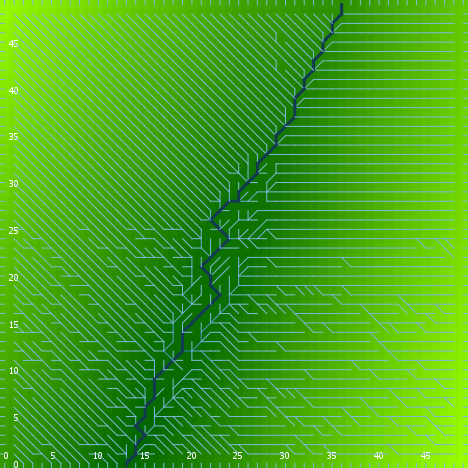

Source data for this figure (header and first rows):
export-world data (NetLogo 6.0.4)
land.nlogo
01/13/2020 23:39:28:687 +0000
RANDOM STATE
0 0 -1727483681 588 0.5386216056138752 f…
GLOBALS
min-pxcor, max-pxcor, min-pycor, max-pycor, perspective, subject, nextIndex, directed-links, ticks, algorithm-style, continentality, display-mode, do-fill-sinks, elevationdistribution, elevationnoise, elevationsmoothstep, featureanglerange, landoceanratio, maxdist, maxelevation, minelevation, numcontinents, numoceans, numranges
0, 49, 0, 49, 0, nobody, 2600, "UNDIRECTED", -1, "C#", 2435, "terrain", true, [10.043987584004867 11.338790145698137 1…, 0.3409, 1, 4.222, 1, 34.65, 13.53, 0.1193, 4, 9, 0
TURTLES
who, color, heading, xcor, ycor, shape, label, label-color, breed, hidden?, size, pen-size, pen-mode, points
0, 115, 159, 5, 25, "default", "", 9.9, {breed flowholders}, true, 1, 1, "up", 
1, 25, 1, 41, 19, "default", "", 9.9, {breed flowholders}, true, 1, 1, "up", 
2, 95, 313, 27, 9, "default", "", 9.9, {breed flowholders}, true, 1, 1, "up", 
3, 105, 267, 42, 17, "default", "", 9.9, {breed flowholders}, true, 1, 1, "up", 
4, 15, 117, 44, 48, "default", "", 9.9, {breed flowholders}, true, 1, 1, "up", 
5, 25, 54, 22, 27, "default", "", 9.9, {breed flowholders}, true, 1, 1, "up", 
6, 45, 94, 13, 18, "default", "", 9.9, {breed flowholders}, true, 1, 1, "up", 
7, 25, 43, 33, 23, "default", "", 9.9, {breed flowholders}, true, 1, 1, "up", 
8, 25, 249, 41, 44, "default", "", 9.9, {breed flowholders}, true, 1, 1, "up", 
9, 85, 311, 9, 48, "default", "", 9.9, {breed flowholders}, true, 1, 1, "up", 
10, 85, 148, 26, 28, "default", "", 9.9, {breed flowholders}, true, 1, 1, "up", 
11, 85, 101, 1, 11, "default", "", 9.9, {breed flowholders}, true, 1, 1, "up", 
12, 45, 0, 43, 17, "default", "", 9.9, {breed flowholders}, true, 1, 1, "up", 
13, 125, 143, 27, 12, "default", "", 9.9, {breed flowholders}, true, 1, 1, "up", 
14, 65, 211, 24, 36, "default", "", 9.9, {breed flowholders}, true, 1, 1, "up", 
15, 85, 5, 4, 17, "default", "", 9.9, {breed flowholders}, true, 1, 1, "up", 
16, 135, 55, 4, 37, "default", "", 9.9, {breed flowholders}, true, 1, 1, "up", 
17, 5, 85, 11, 8, "default", "", 9.9, {breed flowholders}, true, 1, 1, "up", 
18, 35, 282, 26, 4, "default", "", 9.9, {breed flowholders}, true, 1, 1, "up", 
19, 95, 210, 35, 48, "default", "", 9.9, {breed flowholders}, true, 1, 1, "up", 
20, 35, 248, 12, 11, "default", "", 9.9, {breed flowholders}, true, 1, 1, "up", 
21, 105, 103, 10, 21, "default", "", 9.9, {breed flowholders}, true, 1, 1, "up", 
22, 105, 78, 1, 34, "default", "", 9.9, {breed flowholders}, true, 1, 1, "up", 
23, 115, 109, 34, 17, "default", "", 9.9, {breed flowholders}, true, 1, 1, "up", 
24, 35, 132, 5, 9, "default", "", 9.9, {breed flowholders}, true, 1, 1, "up", 
25, 135, 18, 39, 26, "default", "", 9.9, {breed flowholders}, true, 1, 1, "up", 
26, 15, 345, 45, 48, "default", "", 9.9, {breed flowholders}, true, 1, 1, "up", 
27, 5, 300, 15, 7, "default", "", 9.9, {breed flowholders}, true, 1, 1, "up", 
28, 5, 1, 33, 44, "default", "", 9.9, {breed flowholders}, true, 1, 1, "up", 
29, 85, 185, 35, 9, "default", "", 9.9, {breed flowholders}, true, 1, 1, "up", 
30, 115, 281, 41, 1, "default", "", 9.9, {breed flowholders}, true, 1, 1, "up", 
31, 97, 0, 43, 49, "line half", "", 9.9, {breed flowholders}, false, 1, 1, "up", 
32, 85, 270, 38, 40, "default", "", 9.9, {breed flowholders}, true, 1, 1, "up", 
33, 45, 75, 29, 8, "default", "", 9.9, {breed flowholders}, true, 1, 1, "up", 
34, 115, 330, 27, 20, "default", "", 9.9, {breed flowholders}, true, 1, 1, "up", 
35, 125, 312, 21, 12, "default", "", 9.9, {breed flowholders}, true, 1, 1, "up", 
36, 97, 90, 49, 20, "line half", "", 9.9, {breed flowholders}, false, 1, 1, "up", 
37, 115, 134, 2, 2, "default", "", 9.9, {breed flowholders}, true, 1, 1, "up", 
38, 45, 88, 14, 5, "default", "", 9.9, {breed flowholders}, true, 1, 1, "up", 
39, 25, 324, 16, 48, "default", "", 9.9, {breed flowholders}, true, 1, 1, "up", 
40, 25, 90, 45, 34, "default", "", 9.9, {breed flowholders}, true, 1, 1, "up", 
41, 115, 165, 43, 33, "default", "", 9.9, {breed flowholders}, true, 1, 1, "up", 
42, 5, 294, 3, 41, "default", "", 9.9, {breed flowholders}, true, 1, 1, "up", 
43, 15, 26, 10, 22, "default", "", 9.9, {breed flowholders}, true, 1, 1, "up", 
44, 135, 187, 39, 2, "default", "", 9.9, {breed flowholders}, true, 1, 1, "up", 
45, 5, 222, 46, 46, "default", "", 9.9, {breed flowholders}, true, 1, 1, "up", 
46, 115, 256, 38, 22, "default", "", 9.9, {breed flowholders}, true, 1, 1, "up", 
47, 115, 151, 9, 27, "default", "", 9.9, {breed flowholders}, true, 1, 1, "up", 
48, 115, 23, 27, 29, "default", "", 9.9, {breed flowholders}, true, 1, 1, "up", 
49, 75, 274, 41, 30, "default", "", 9.9, {breed flowholders}, true, 1, 1, "up", 
50, 115, 325, 28, 46, "default", "", 9.9, {breed flowholders}, true, 1, 1, "up", 
... 7,621 more rows
